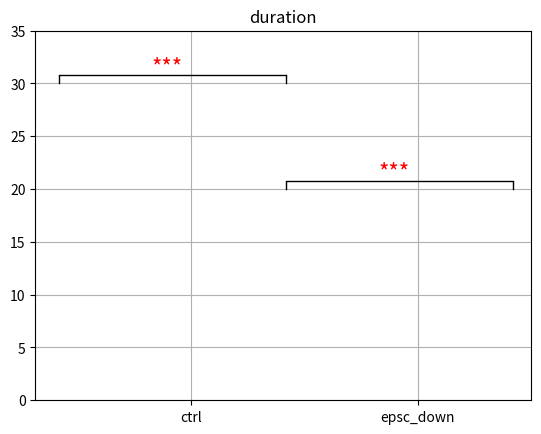

The script that saved this image:
import matplotlib.pyplot as plt
import numpy as np
from scipy import stats
import math
import pandas as pd
data_1 = np.array([260925,296296,299490])
data_2 = np.array([356846,338160,292290])
data = [
    [260925,296296,299490],
    [356846,338160,292290]
]
data = np.array(data)
df = pd.DataFrame(data.T,columns=['ctrl','epsc_down'])
a =stats.levene(data_1, data_2)
b = stats.ttest_ind(data_1,data_2,equal_var=True)
plt.figure()
f = df.boxplot(sym = 'o',            #异常点形状
               vert = True,          # 是否垂直
               whis=1.5,             # IQR
               patch_artist = True,  # 上下四分位框是否填充
               meanline = False,showmeans = True,  # 是否有均值线及其形状
               showbox = True,   # 是否显示箱线
               showfliers = True,  #是否显示异常值
               notch = False,    # 中间箱体是否缺口
               return_type='dict')  # 返回类型为字典

plt.title('duration')
plt.show()
print(a,b)
def plot_sig(xstart,xend,ystart,yend,sig):
    for i in range(len(xstart)):
        x = np.ones((2))*xstart[i]
        y = np.arange(ystart[i],yend[i],yend[i]-ystart[i]-0.1)
        plt.plot(x,y,label="$y$",color="black",linewidth=1)

        x = np.arange(xstart[i],xend[i]+0.1,xend[i]-xstart[i])
        y = yend[i]+0*x
        plt.plot(x,y,label="$y$",color="black",linewidth=1)

        x0 = (xstart[i]+xend[i])/2
        y0=yend[i]
        plt.annotate(r'%s'%sig, xy=(x0, y0), xycoords='data', xytext=(-15, +1),
                     textcoords='offset points', fontsize=16,color="red")
        x = np.ones((2))*xend[i]
        y = np.arange(ystart[i],yend[i],yend[i]-ystart[i]-0.1)
        plt.plot(x,y,label="$y$",color="black",linewidth=1)
        plt.ylim(0,math.ceil(max(yend)+4))             #使用plt.ylim设置y坐标轴范围
    #     plt.xlim(math.floor(xstart)-1,math.ceil(xend)+1)
        #plt.xlabel("随便画画")         #用plt.xlabel设置x坐标轴名称
        '''设置图例位置'''
        #plt.grid(True)
    plt.show()
plot_sig([0.42,1.42],[1.42,2.42],[30,20],[30.8,20.8],'***')